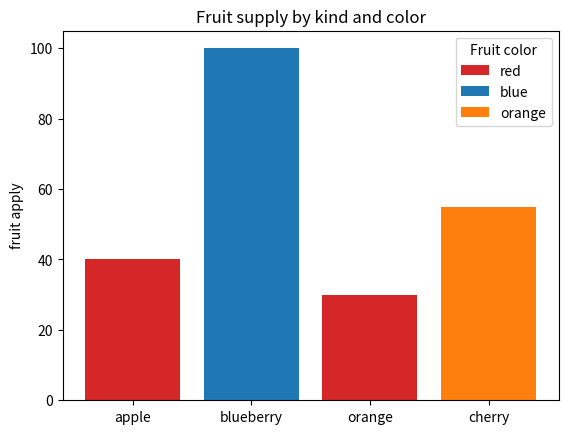

Here is the Python script that generated this plot:
import matplotlib.pyplot as plt

fix, ax = plt.subplots()
fruits = ["apple", "blueberry", "orange", "cherry"]
counts = [40, 100, 30, 55]
bar_labels = ["red", "blue", "_red", "orange"]
bar_colors = ["tab:red", "tab:blue", "tab:red", "tab:orange"]
ax.bar(fruits, counts, label=bar_labels, color=bar_colors)
ax.set_ylabel("fruit apply")
ax.set_title("Fruit supply by kind and color")
ax.legend(title="Fruit color")
plt.show()
